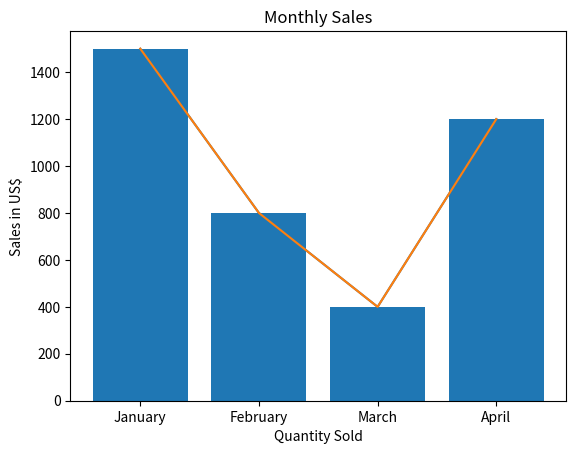

The matplotlib source for this figure:
import matplotlib.pyplot as plt
x = [1,2,3,4]
y = [1500,800,400,1200]
plt.plot(x,y)
plt.show()

legend = ["January", "February", "March", "April"]
plt.xticks(x,legend)

plt.plot(x,y)
plt.show()
plt.bar(x,y)

plt.ylabel("Sales in US$")
plt.xlabel("Quantity Sold")
plt.title("Monthly Sales")

plt.show()




